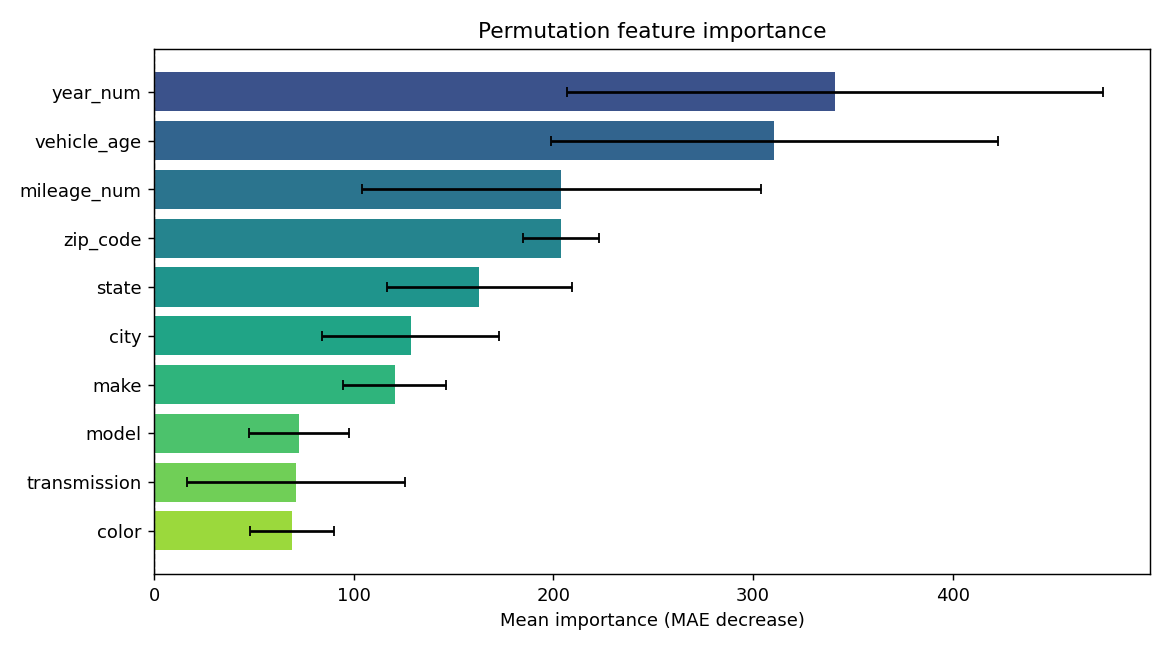

Values plotted in this chart, from the file beside it:
feature, importance, std
year_num, 341, 134.3
vehicle_age, 310.6, 112
mileage_num, 204, 99.81
zip_code, 203.9, 19.02
state, 162.8, 46.36
city, 128.5, 44.33
make, 120.5, 25.71
model, 72.69, 25.1
transmission, 71.13, 54.59
color, 69.29, 21.02
